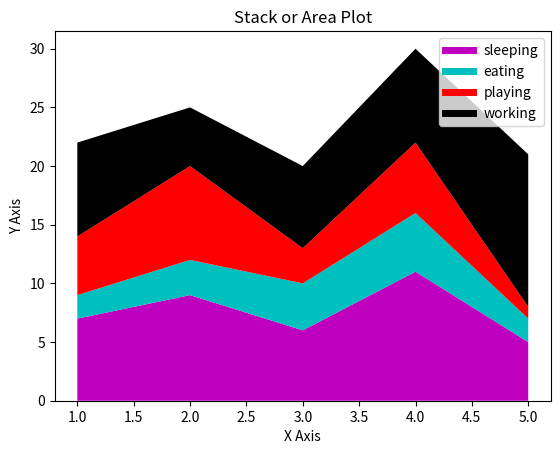

This figure's Python source:
from matplotlib import pyplot as plt

days = [1,2,3,4,5]

sleeping = [7,9,6,11,5]
eating = [2,3,4,5,2]
playing = [5,8,3,6,1]
working = [8,5,7,8,13]

plt.plot([],[],color='m', label='sleeping',linewidth = 5)
plt.plot([],[],color='c', label='eating',linewidth = 5)
plt.plot([],[],color='r', label='playing',linewidth = 5)
plt.plot([],[],color='k', label='working',linewidth = 5)

plt.stackplot(days,sleeping,eating,playing,working,colors= ['m','c','r','k'])

plt.title("Stack or Area Plot")
plt.ylabel("Y Axis")
plt.xlabel("X Axis")

plt.legend()
# to display the graph
plt.show()